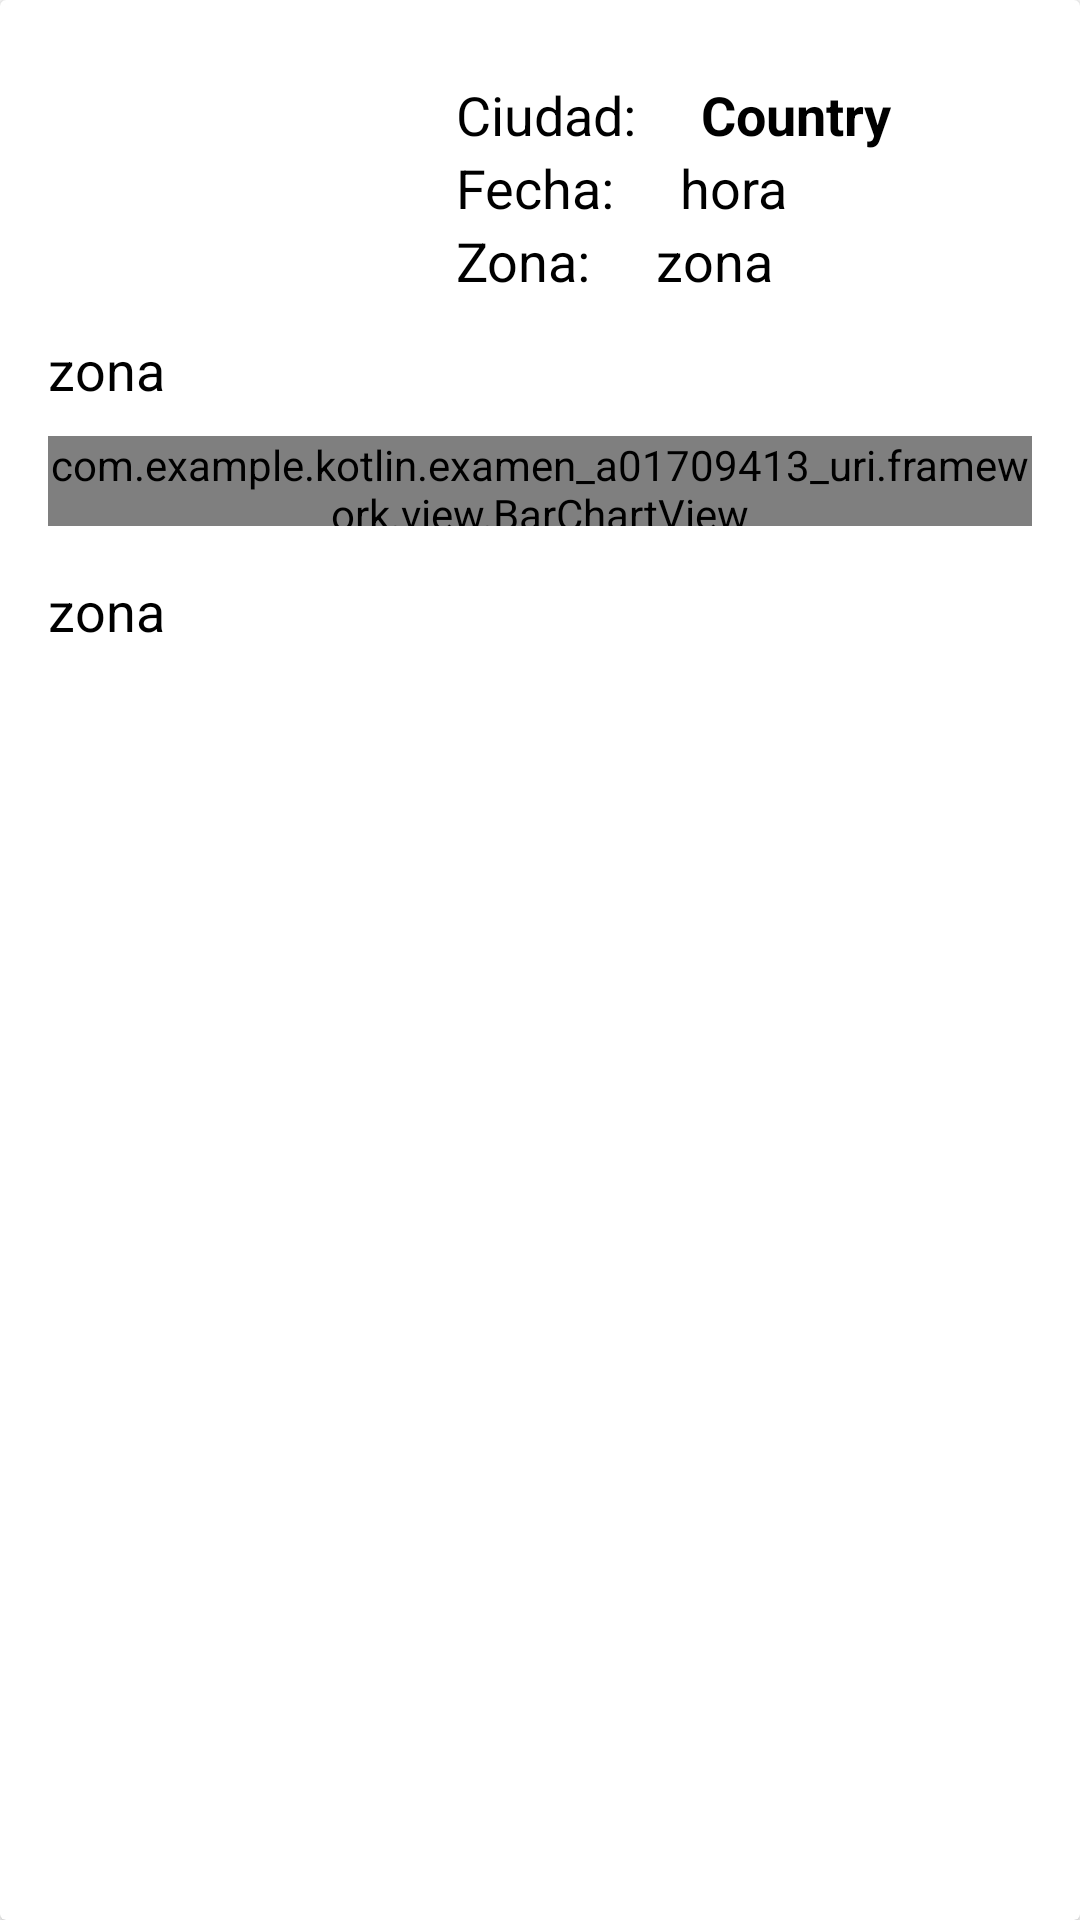

Here is an Android app screen rendered from its layout file. Give the layout XML and the strings, colors and styles it references.
<!-- AndroidManifest.xml: application theme Theme.Examen_a01709413_uri -->
<!-- res/layout/item.xml -->
<?xml version="1.0" encoding="utf-8"?>
<androidx.cardview.widget.CardView
    xmlns:android="http://schemas.android.com/apk/res/android"
    xmlns:tools="http://schemas.android.com/tools"
    android:layout_width="match_parent"
    android:layout_height="wrap_content"
    android:layout_margin="8dp"
    android:elevation="4dp">

    <LinearLayout
        android:layout_width="match_parent"
        android:layout_height="wrap_content"
        android:orientation="vertical"
        android:padding="16dp">

        <LinearLayout
            android:layout_width="match_parent"
            android:layout_height="wrap_content"
            android:orientation="horizontal">

            <ImageView
                android:id="@+id/Photo"
                android:layout_marginTop="10dp"
                android:layout_width="120dp"
                android:layout_height="80dp"
                android:src="@drawable/china" />

            <LinearLayout
                android:layout_width="0dp"
                android:layout_height="wrap_content"
                android:layout_marginTop="10dp"
                android:layout_weight="1"
                android:orientation="vertical"
                android:layout_marginLeft="16dp">

                
                <LinearLayout
                    android:layout_width="match_parent"
                    android:layout_height="wrap_content"
                    android:orientation="horizontal">
                    <TextView
                        android:layout_width="wrap_content"
                        android:layout_height="wrap_content"
                        android:text="Ciudad:     "
                        android:textColor="@color/black"
                        android:textSize="18sp"/>

                    <TextView
                        android:id="@+id/country"
                        android:layout_width="0dp"
                        android:layout_weight="1"
                        android:layout_height="wrap_content"
                        android:text="Country"
                        android:textColor="@color/black"
                        android:textStyle="bold"
                        android:textSize="18sp"/>


                </LinearLayout>

                
                <LinearLayout
                    android:layout_width="match_parent"
                    android:layout_height="wrap_content"
                    android:orientation="horizontal">

                    <TextView
                        android:layout_width="wrap_content"
                        android:layout_height="wrap_content"
                        android:text="Fecha:     "
                        android:textColor="@color/black"
                        android:textSize="18sp"/>

                    <TextView
                        android:id="@+id/date"
                        android:layout_width="0dp"
                        android:layout_weight="1"
                        android:layout_height="wrap_content"
                        android:text="hora"
                        android:textColor="@color/black"
                        android:textSize="18sp"/>

                </LinearLayout>

                
                <LinearLayout
                    android:layout_width="match_parent"
                    android:layout_height="wrap_content"
                    android:orientation="horizontal">
                    <TextView
                        android:layout_width="wrap_content"
                        android:layout_height="wrap_content"
                        android:text="Zona:     "
                        android:textColor="@color/black"
                        android:textSize="18sp"/>

                    <TextView
                        android:id="@+id/zona"
                        android:layout_width="0dp"
                        android:layout_weight="1"
                        android:layout_height="wrap_content"
                        android:text="zona"
                        android:textColor="@color/black"
                        android:textSize="18sp"/>


                </LinearLayout>
            </LinearLayout>
        </LinearLayout>

        <TextView
            android:id="@+id/total"
            android:layout_marginTop="5dp"
            android:layout_width="match_parent"
            android:layout_height="wrap_content"
            android:text="zona"
            android:textColor="@color/black"
            android:textSize="18sp"/>

        <com.example.kotlin.examen_a01709413_uri.framework.view.BarChartView
            android:id="@+id/barChart"
            android:layout_width="match_parent"
            android:layout_height="30dp"
            android:layout_marginTop="10dp"
            android:layout_marginBottom="16dp"/>

        <TextView
            android:id="@+id/nuevos"
            android:layout_width="match_parent"
            android:layout_height="wrap_content"
            android:text="zona"
            android:textColor="@color/black"
            android:textSize="18sp"/>
    </LinearLayout>
</androidx.cardview.widget.CardView>
<!-- resources referenced by this layout -->
<resources>
  <style name="Theme.Examen_a01709413_uri" parent="Theme.MaterialComponents.DayNight.DarkActionBar">
          
          <item name="colorPrimary">@color/purple_500</item>
          <item name="colorPrimaryVariant">@color/purple_700</item>
          <item name="colorOnPrimary">@color/white</item>
          
          <item name="colorSecondary">@color/teal_200</item>
          <item name="colorSecondaryVariant">@color/teal_700</item>
          <item name="colorOnSecondary">@color/black</item>
          
          <item name="android:statusBarColor">?attr/colorPrimaryVariant</item>
          
      </style>
  <!-- not gathered from this repository: default colours our renderer supplied (Android Studio template values) -->
  <color name="purple_500">#FF6200EE</color>
  <color name="purple_700">#FF3700B3</color>
  <color name="teal_200">#FF03DAC5</color>
  <color name="teal_700">#FF018786</color>
  <color name="black">#FF000000</color>
  <color name="white">#FFFFFFFF</color>
</resources>
